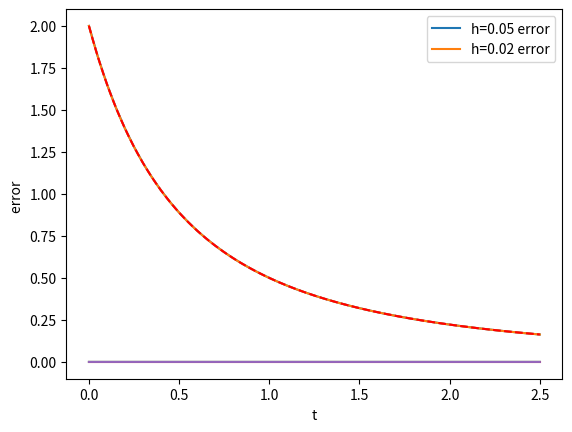

This figure's Python source:
import numpy as np
from math import *
import matplotlib.pyplot as plt

def f(y,t):
    return -2*y/(1+t)
def g(x):
    return 2/(1+x)**2



def adam(h):
    t=np.linspace(ti,tf,ceil((tf-ti)/h)+1)
    y = np.zeros(len(t))
    y[0] = y0
    for n in range(0, 3):
        p = f(y[n], t[n])
        q= f(y[n] + h*p/2, t[n] + h/2)
        r= f(y[n] + h*q/2, t[n] + h/2)
        s = f(y[n] + h*r, t[n] + h)
        y[n+1] = y[n] + (h/6)*(p+ 2*q+ 2*r + s)
    for n in range(3, len(t)-1):
        y[n+1]=y[n]+h*(np.dot(adam_b,f(y[n-3:n+1:1],t[n-3:n+1:1])))
        y[n+1]=y[n]+h*(np.dot(adam_m,f(y[n-2:n+2:1],t[n-2:n+2:1])))
    return y,t,ceil((tf-ti)/h)
   
ti=0
tf=2.5
y0=2.
adam_b=[-3/8,37/24,-59/24,55/24]
adam_m=[1/24,-5/24,19/24,3/8]

h=[0.05, 0.02]
y1,t1,n1=adam(h[0])
y2,t2,n2=adam(h[1])

plt.plot(t1,y1)
plt.plot(t2,y2)
t=np.linspace(ti,tf,1000)
plt.plot(t,g(t),'r--')
plt.xlabel('t')
plt.ylabel('y')
plt.legend(['h=0.05','h=0.02','Actual'])
plt.show()

plt.plot(t1,g(t1)-y1)
plt.plot(t2,g(t2)-y2)
print(np.amax(g(t1)-y1))
plt.xlabel('t')
plt.ylabel('y')
plt.legend(['h=0.05 error','h=0.02 error'])
plt.show()
err=[]
x=[]
for i in range(n1+1):
    for j in range(n2+1):
        if(t1[i]==t2[j]):
            err.append(abs(y1[i]-y2[j]))
            x.append(t1[i])
plt.plot(x,err)
plt.xlabel('t')
plt.ylabel('error ')
plt.show()
